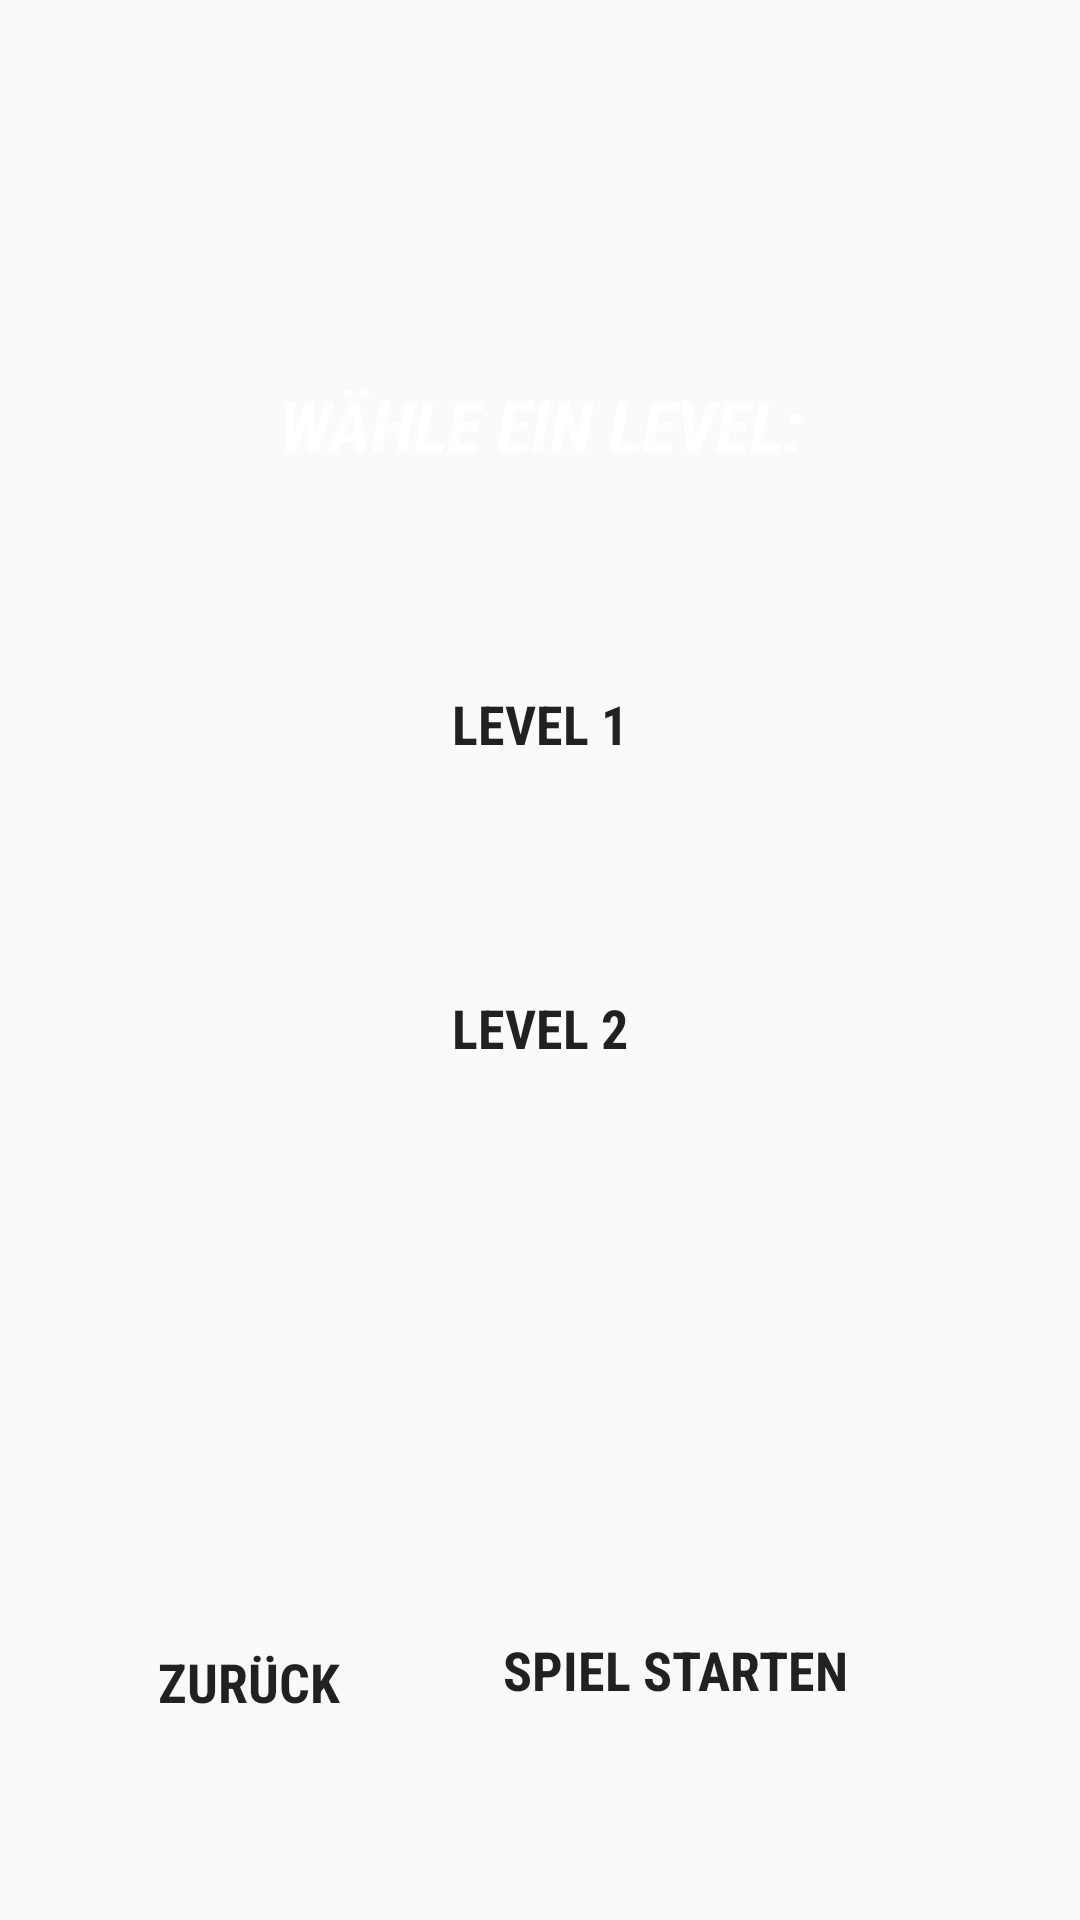

This screen was rendered from an Android layout file. Write that file and the resources it references.
<!-- AndroidManifest.xml: application theme AppTheme -->
<!-- res/layout/activity_choose_lvl.xml -->
<?xml version="1.0" encoding="utf-8"?>
<android.support.constraint.ConstraintLayout xmlns:android="http://schemas.android.com/apk/res/android"
    xmlns:app="http://schemas.android.com/apk/res-auto"
    xmlns:tools="http://schemas.android.com/tools"
    android:id="@+id/choose_lvl_layout"
    android:layout_width="match_parent"
    android:layout_height="match_parent"
    android:background="@drawable/background_planet"
    android:orientation="vertical"
    tools:context="at.ac.tuwien.ims.sf5.activity.ChooseLvlActivity">

    
    <TextView
        android:id="@+id/chooseLvl"
        android:layout_width="wrap_content"
        android:layout_height="wrap_content"
        android:layout_margin="30dp"
        android:fontFamily="sans-serif-condensed"
        android:gravity="center_horizontal"
        android:text="@string/lvl_selection_title"
        android:textAllCaps="true"
        android:textColor="#ffffff"
        android:textSize="24sp"
        android:textStyle="bold|italic"
        app:layout_constraintBottom_toBottomOf="parent"
        app:layout_constraintEnd_toEndOf="parent"
        app:layout_constraintHorizontal_bias="0.501"
        app:layout_constraintStart_toStartOf="parent"
        app:layout_constraintTop_toTopOf="parent"
        app:layout_constraintVertical_bias="0.174" />

    
    <Button
        android:id="@+id/lvl_1_button"
        android:layout_width="169dp"
        android:layout_height="49dp"
        android:layout_marginBottom="8dp"
        android:layout_marginEnd="8dp"
        android:layout_marginStart="8dp"
        android:layout_marginTop="8dp"
        android:background="@drawable/simple_button"
        android:fontFamily="sans-serif-condensed"
        android:text="@string/lvl_1"
        android:textSize="18sp"
        android:textStyle="bold"
        app:layout_constraintBottom_toBottomOf="parent"
        app:layout_constraintEnd_toEndOf="parent"
        app:layout_constraintHorizontal_bias="0.501"
        app:layout_constraintStart_toStartOf="parent"
        app:layout_constraintTop_toTopOf="parent"
        app:layout_constraintVertical_bias="0.363" />

    
    <Button
        android:id="@+id/lvl_2_button"
        android:layout_width="169dp"
        android:layout_height="49dp"
        android:layout_marginBottom="8dp"
        android:layout_marginEnd="8dp"
        android:layout_marginStart="8dp"
        android:layout_marginTop="8dp"
        android:background="@drawable/simple_button"
        android:fontFamily="sans-serif-condensed"
        android:text="@string/lvl_2"
        android:textSize="18sp"
        android:textStyle="bold"
        app:layout_constraintBottom_toBottomOf="parent"
        app:layout_constraintEnd_toEndOf="parent"
        app:layout_constraintHorizontal_bias="0.501"
        app:layout_constraintStart_toStartOf="parent"
        app:layout_constraintTop_toTopOf="parent"
        app:layout_constraintVertical_bias="0.539" />

    
    <Button
        android:id="@+id/back_button"
        android:layout_width="124dp"
        android:layout_height="62dp"
        android:layout_marginBottom="8dp"
        android:layout_marginEnd="8dp"
        android:layout_marginStart="8dp"
        android:layout_marginTop="8dp"
        android:background="@drawable/back_button"
        android:fontFamily="sans-serif-condensed"
        android:text="@string/back"
        android:textSize="18sp"
        android:textStyle="bold"
        app:layout_constraintBottom_toBottomOf="parent"
        app:layout_constraintEnd_toEndOf="parent"
        app:layout_constraintHorizontal_bias="0.059"
        app:layout_constraintStart_toStartOf="parent"
        app:layout_constraintTop_toTopOf="parent"
        app:layout_constraintVertical_bias="0.928" />

    
    <Button
        android:id="@+id/start_game_button"
        android:layout_width="236dp"
        android:layout_height="62dp"
        android:layout_marginBottom="8dp"
        android:layout_marginEnd="8dp"
        android:layout_marginStart="8dp"
        android:layout_marginTop="8dp"
        android:background="@drawable/play_button"
        android:fontFamily="sans-serif-condensed"
        android:text="@string/start_game_name"
        android:textAlignment="center"
        android:textSize="18sp"
        android:textStyle="bold"
        app:layout_constraintBottom_toBottomOf="parent"
        app:layout_constraintEnd_toEndOf="parent"
        app:layout_constraintHorizontal_bias="0.917"
        app:layout_constraintStart_toStartOf="parent"
        app:layout_constraintTop_toTopOf="parent"
        app:layout_constraintVertical_bias="0.921" />

    
    <ImageView
        android:id="@+id/app_name_image"
        android:layout_width="77dp"
        android:layout_height="54dp"
        android:layout_marginBottom="8dp"
        android:layout_marginEnd="8dp"
        android:layout_marginStart="8dp"
        android:layout_marginTop="16dp"
        android:contentDescription="@string/app_name"
        android:src="@drawable/ren_and_remi_design"
        app:layout_constraintBottom_toTopOf="@+id/back_button"
        app:layout_constraintEnd_toEndOf="parent"
        app:layout_constraintHorizontal_bias="0.034"
        app:layout_constraintStart_toStartOf="parent"
        app:layout_constraintTop_toTopOf="parent"
        app:layout_constraintVertical_bias="0.0" />


</android.support.constraint.ConstraintLayout>
<!-- resources referenced by this layout -->
<resources>
  <!-- drawable back_button: png bitmap (drawable, 129 bytes) -->
  <!-- drawable background_planet: png bitmap (drawable, 130 bytes) -->
  <!-- drawable play_button: png bitmap (drawable, 130 bytes) -->
  <!-- drawable ren_and_remi_design: png bitmap (drawable, 130 bytes) -->
  <!-- drawable simple_button: png bitmap (drawable, 129 bytes) -->
  <string name="app_name">Ren &amp; Remi</string>
  <string name="back">Zurück</string>
      // START GAME BUTTON
  <string name="lvl_1">Level 1</string>
  <string name="lvl_2">Level 2</string>
  
      //-----------------------------------------------------
      // BACK-BUTTON
  <string name="lvl_selection_title">Wähle ein Level:</string>
  <string name="start_game_name">Spiel starten</string>
      // NEXT-BUTTON
  <style name="AppTheme" parent="Theme.AppCompat.Light.DarkActionBar">
          
          <item name="windowActionBar">false</item>
          <item name="windowNoTitle">true</item>
          <item name="colorPrimary">@color/colorPrimary</item>
          <item name="colorPrimaryDark">@color/colorPrimaryDark</item>
          <item name="colorAccent">@color/colorAccent</item>
          <item name="android:windowNoTitle">true</item>
          <item name="android:windowFullscreen">true</item>
      </style>
  <color name="colorPrimary">#3f51b5</color>
  <color name="colorPrimaryDark">#303F9F</color>
  <color name="colorAccent">#41d700</color>
</resources>
